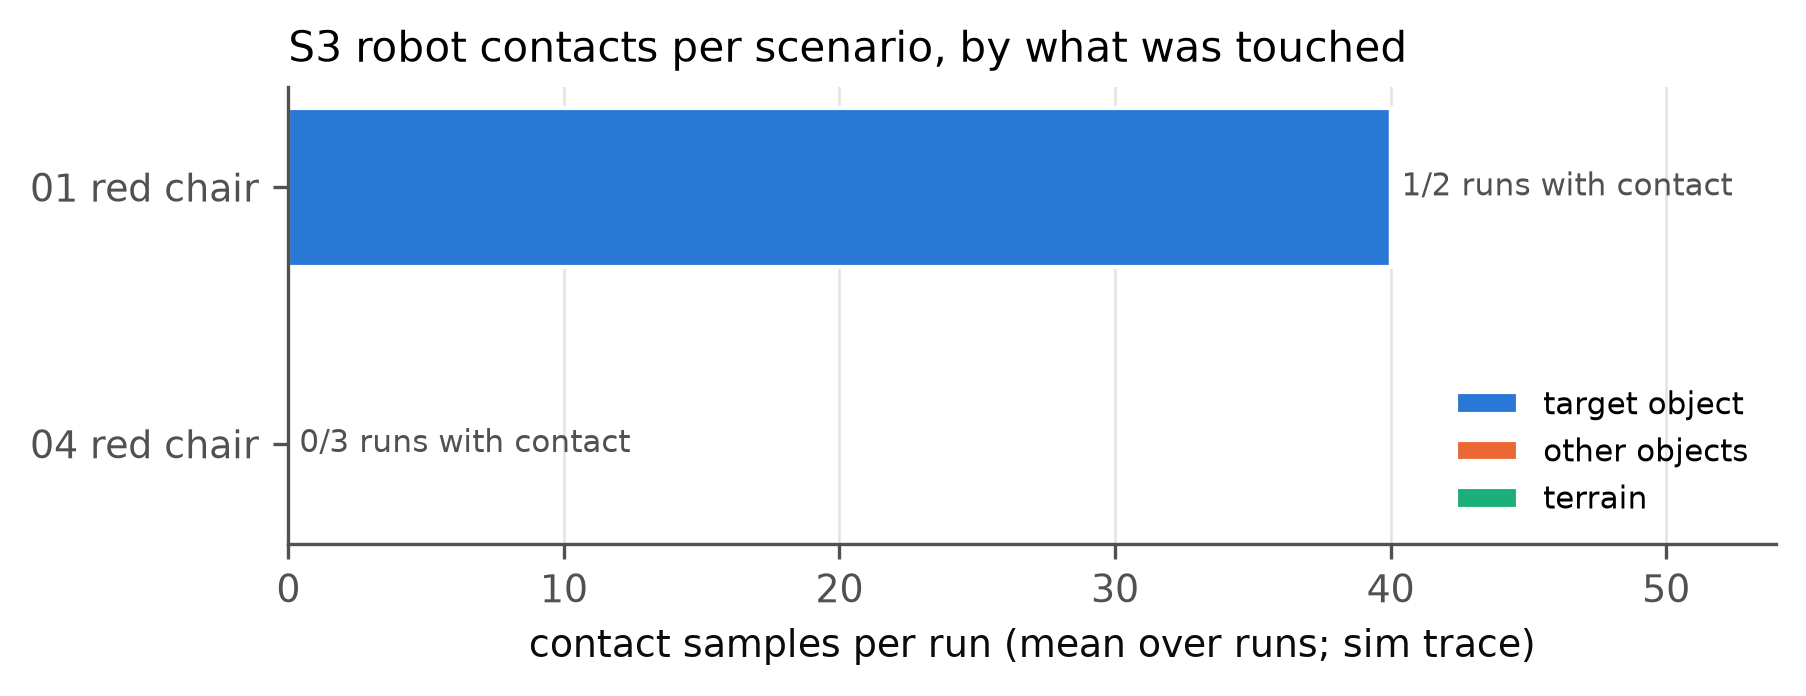

Data behind this chart, as committed beside it:
scenario, run, target_samples, other_object_samples, terrain_samples, objects_hit
04, 20261004-1350_f1gate_r1, 0, 0, 0, 
01, 20261004-1353_f1gate_r2, 80, 0, 0, red_chair
04, 20261004-1353_f1gate_r2, 0, 0, 0, 
01, 20261004-1356_f1gate_r3, 0, 0, 0, 
04, 20261004-1356_f1gate_r3, 0, 0, 0, 
